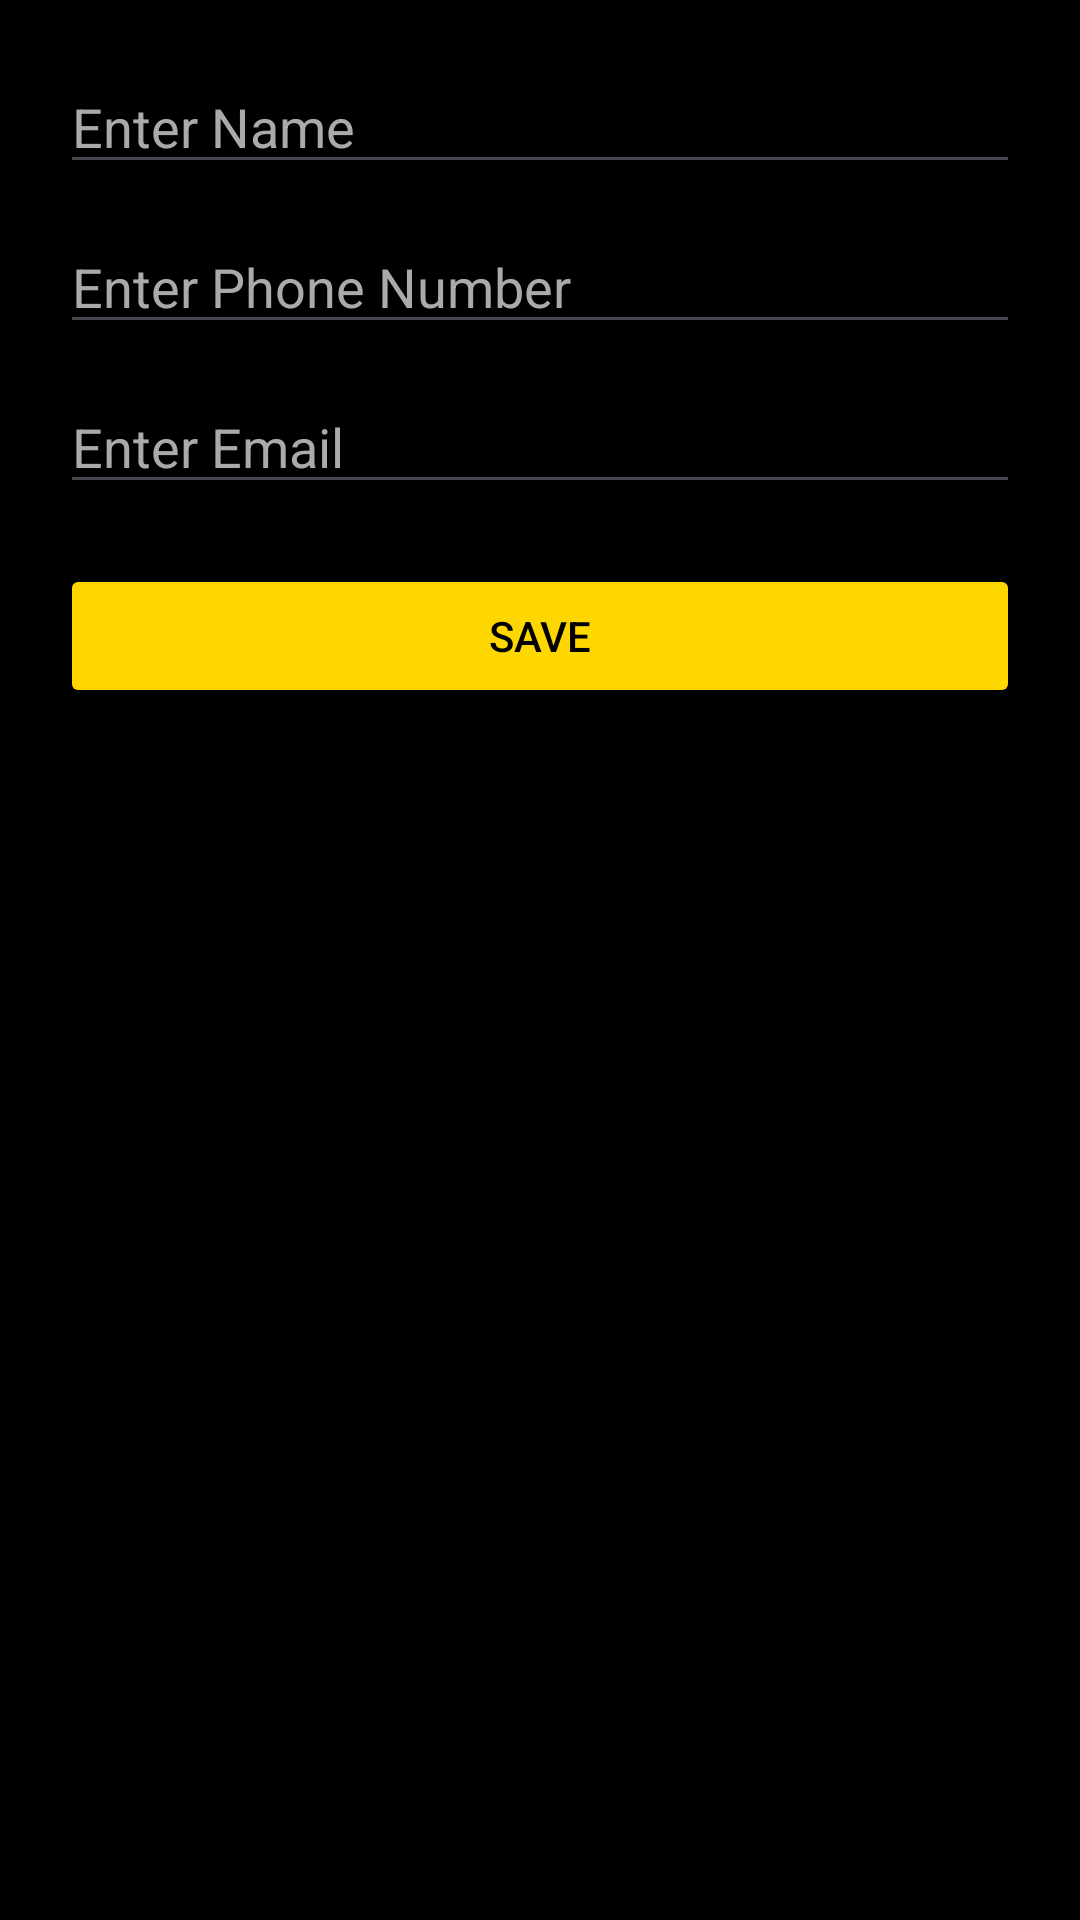

Layout XML and referenced resources for this Android screen:
<!-- AndroidManifest.xml: application theme Theme.NammaMela -->
<!-- res/layout/activity_add_user.xml -->
<?xml version="1.0" encoding="utf-8"?>

<LinearLayout xmlns:android="http://schemas.android.com/apk/res/android"
    android:layout_width="match_parent"
    android:layout_height="match_parent"
    android:orientation="vertical"
    android:padding="20dp"
    android:background="#000000">

    <EditText
        android:id="@+id/etName"
        android:layout_width="match_parent"
        android:layout_height="wrap_content"
        android:hint="Enter Name"
        android:textColor="#FFFFFF"
        android:textColorHint="#AAAAAA"/>

    <EditText
        android:id="@+id/etPhone"
        android:layout_width="match_parent"
        android:layout_height="wrap_content"
        android:hint="Enter Phone Number"
        android:inputType="phone"
        android:textColor="#FFFFFF"
        android:textColorHint="#AAAAAA"
        android:layout_marginTop="12dp"/>

    <EditText
        android:id="@+id/etEmail"
        android:layout_width="match_parent"
        android:layout_height="wrap_content"
        android:hint="Enter Email"
        android:inputType="textEmailAddress"
        android:textColor="#FFFFFF"
        android:textColorHint="#AAAAAA"
        android:layout_marginTop="12dp"/>

    <Button
        android:id="@+id/btnSave"
        android:layout_width="match_parent"
        android:layout_height="wrap_content"
        android:text="Save"
        android:backgroundTint="#FFD700"
        android:textColor="#000000"
        android:layout_marginTop="20dp"/>

</LinearLayout>
<!-- resources referenced by this layout -->
<resources>
  <style name="Theme.NammaMela" parent="Theme.Material3.DayNight.NoActionBar">
          <item name="colorPrimary">#FFD700</item>
          <item name="colorPrimaryContainer">#FFD700</item>
      </style>
</resources>
